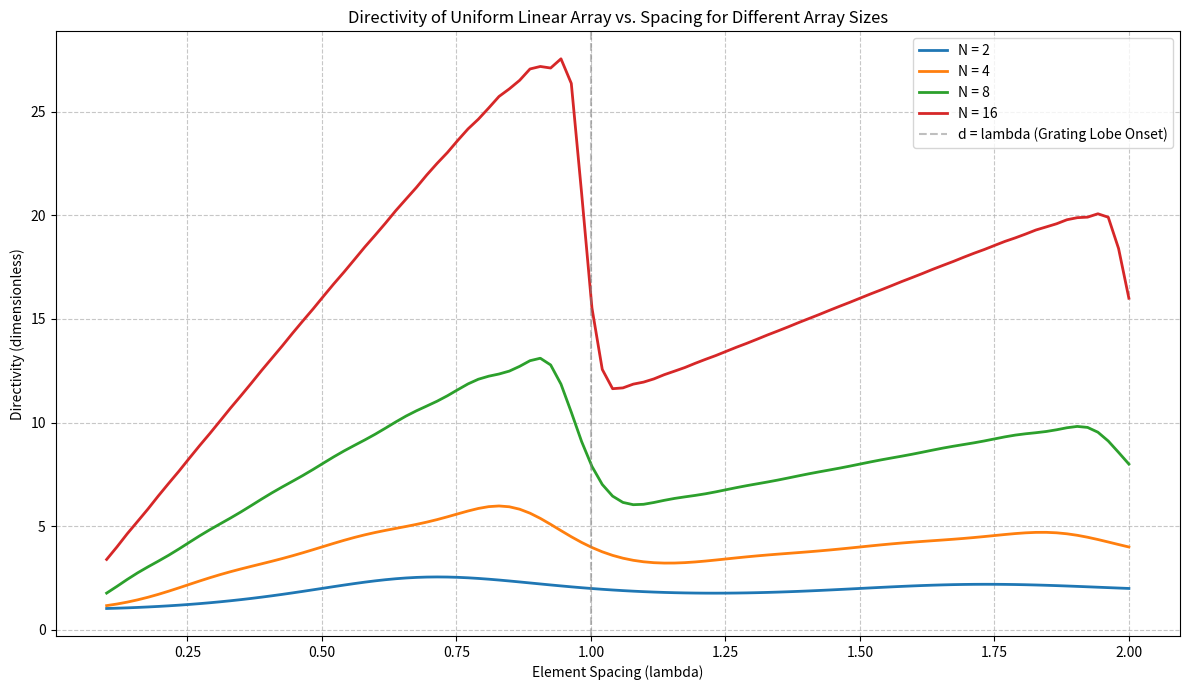

This figure's Python source:
import numpy as np
import matplotlib.pyplot as plt
from scipy.integrate import quad

# Try to set an interactive backend for displaying plots
try:
    plt.switch_backend('TkAgg')  # Use TkAgg for interactive rendering
except ImportError:
    print("Warning: TkAgg backend unavailable. Install Tkinter (e.g., pip install tk). Falling back to default backend.")

# Constants
lambda_val = 1.0  # Normalized wavelength (m)
k = 2 * np.pi / lambda_val  # Wave number
spacing_start = 0.1 * lambda_val
spacing_end = 2.0 * lambda_val
num_spacing_points = 100
spacings = np.linspace(spacing_start, spacing_end, num_spacing_points)
num_elements_list = [2, 4, 8, 16]  # Array sizes to analyze

# Function to calculate array factor
def array_factor(theta, n_elements, d, k):
    """
    Calculate the array factor for a uniform linear array.
    Args:
        theta: Angle in radians
        n_elements: Number of elements
        d: Spacing between elements (m)
        k: Wave number (2π/λ)
    Returns:
        float: Normalized array factor squared
    """
    if np.sin(theta) == 0 and d == 0:  # Avoid division by zero
        return n_elements**2
    kd = k * d
    af = np.sin(n_elements * kd * np.cos(theta) / 2) / np.sin(kd * np.cos(theta) / 2)
    return af**2

# Function to calculate directivity
def array_directivity(n_elements, d_lambda):
    """
    Calculate maximum directivity of a uniform linear array.
    Args:
        n_elements: Number of elements
        d_lambda: Spacing in wavelengths
    Returns:
        float: Maximum directivity (dimensionless)
    """
    d = d_lambda * lambda_val
    # Integrate |AF|^2 * sin(theta) over theta from 0 to pi
    integrand = lambda theta: array_factor(theta, n_elements, d, k) * np.sin(theta)
    integral, _ = quad(integrand, 0, np.pi, epsabs=1e-8)
    if integral == 0:  # Prevent division by zero
        return np.nan
    # Directivity approximation: D = 2 * N^2 / integral
    directivity = 2 * n_elements**2 / integral
    return directivity

# Calculate directivity for each array size and spacing
directivity_data = {}
for n_elements in num_elements_list:
    directivity_values = []
    for d in spacings:
        d_lambda = d / lambda_val
        directivity = array_directivity(n_elements, d_lambda)
        directivity_values.append(directivity)
    directivity_data[n_elements] = directivity_values

# Plotting the directivity curves
plt.figure(figsize=(12, 7))
for n_elements, directivity_values in directivity_data.items():
    plt.plot(spacings / lambda_val, directivity_values, label=f'N = {n_elements}', linewidth=2)
plt.axvline(x=1.0, color='gray', linestyle='--', alpha=0.5, label='d = lambda (Grating Lobe Onset)')
plt.xlabel('Element Spacing (lambda)')
plt.ylabel('Directivity (dimensionless)')
plt.title('Directivity of Uniform Linear Array vs. Spacing for Different Array Sizes')
plt.grid(True, linestyle='--', alpha=0.7)
plt.legend()
plt.tight_layout()

# Save plot
plt.savefig('array_directivity.png')

# Display plot
plt.show(block=True)